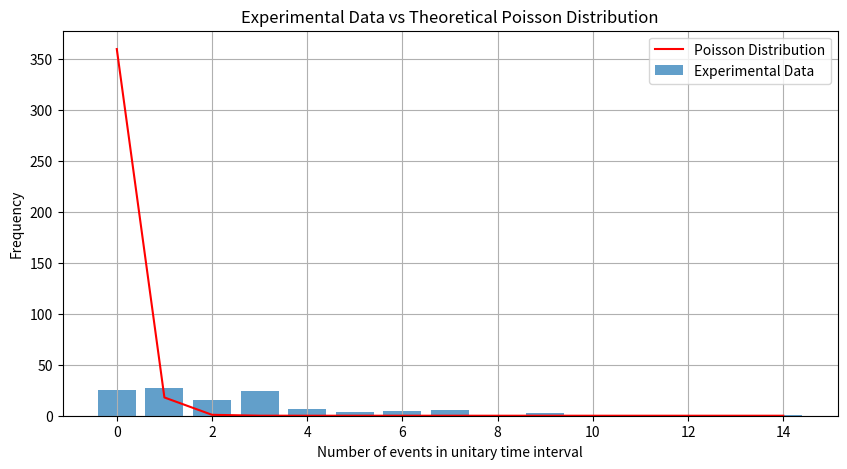

This chart was generated by the following Python code:
import numpy as np
import matplotlib.pyplot as plt

def generate_sequence_of_events(N=120, lam=3):
    """Generates a sequence of events according to a Poisson distribution.

    Args:
        N (int, optional): The number of events to generate. Defaults to 120.
        lam (int, optional): 𝛿 parameter in the poisson distribution. Defaults to 3.

    Returns:
        numpy.ndarray: Poisson distributed sequence of events.
    """
    return np.random.exponential(scale=1/lam, size=N)

def my_histogram(data, num_bins=10):
    """Calculates the histogram of the provided data.

    Args:
        data (array-like): The input data.
        num_bins (int, optional): The number of bins for the histogram. Defaults to 10.

    Returns:
        tuple: A tuple containing the bin edges and the corresponding frequencies.
    """
    bin_edges = np.linspace(0, max(data), num_bins)  # Divide into bins
    counts = np.zeros(num_bins)

    for value in data:
        bin_idx = np.digitize(value, bin_edges) - 1  # Find the appropriate bin
        counts[bin_idx] += 1

    return bin_edges[:-1], counts  # Remove extra edge

if __name__ == '__main__':
    # Step 1: Generate sequence of events
    N = 120
    lam = 3
    delta_t = generate_sequence_of_events(N, lam)
    # Step 2: Create histogram
    bins = 15
    bin_edges, histogram = my_histogram(delta_t, bins)
    # Step 3: Plot histogram and theoretical distribution
    x_values = np.arange(len(histogram))
    poisson_distribution = lam * np.exp(-lam * x_values)  # Theoretical Poisson distribution

    plt.figure(figsize=(10, 5))
    plt.bar(x_values, histogram, label='Experimental Data', alpha=0.7)
    plt.plot(x_values, poisson_distribution * N, color='red', linestyle='-', marker='', label='Poisson Distribution')

    plt.xlabel('Number of events in unitary time interval')
    plt.ylabel('Frequency')
    plt.title('Experimental Data vs Theoretical Poisson Distribution')
    plt.legend()
    plt.grid(True)
    plt.show()
